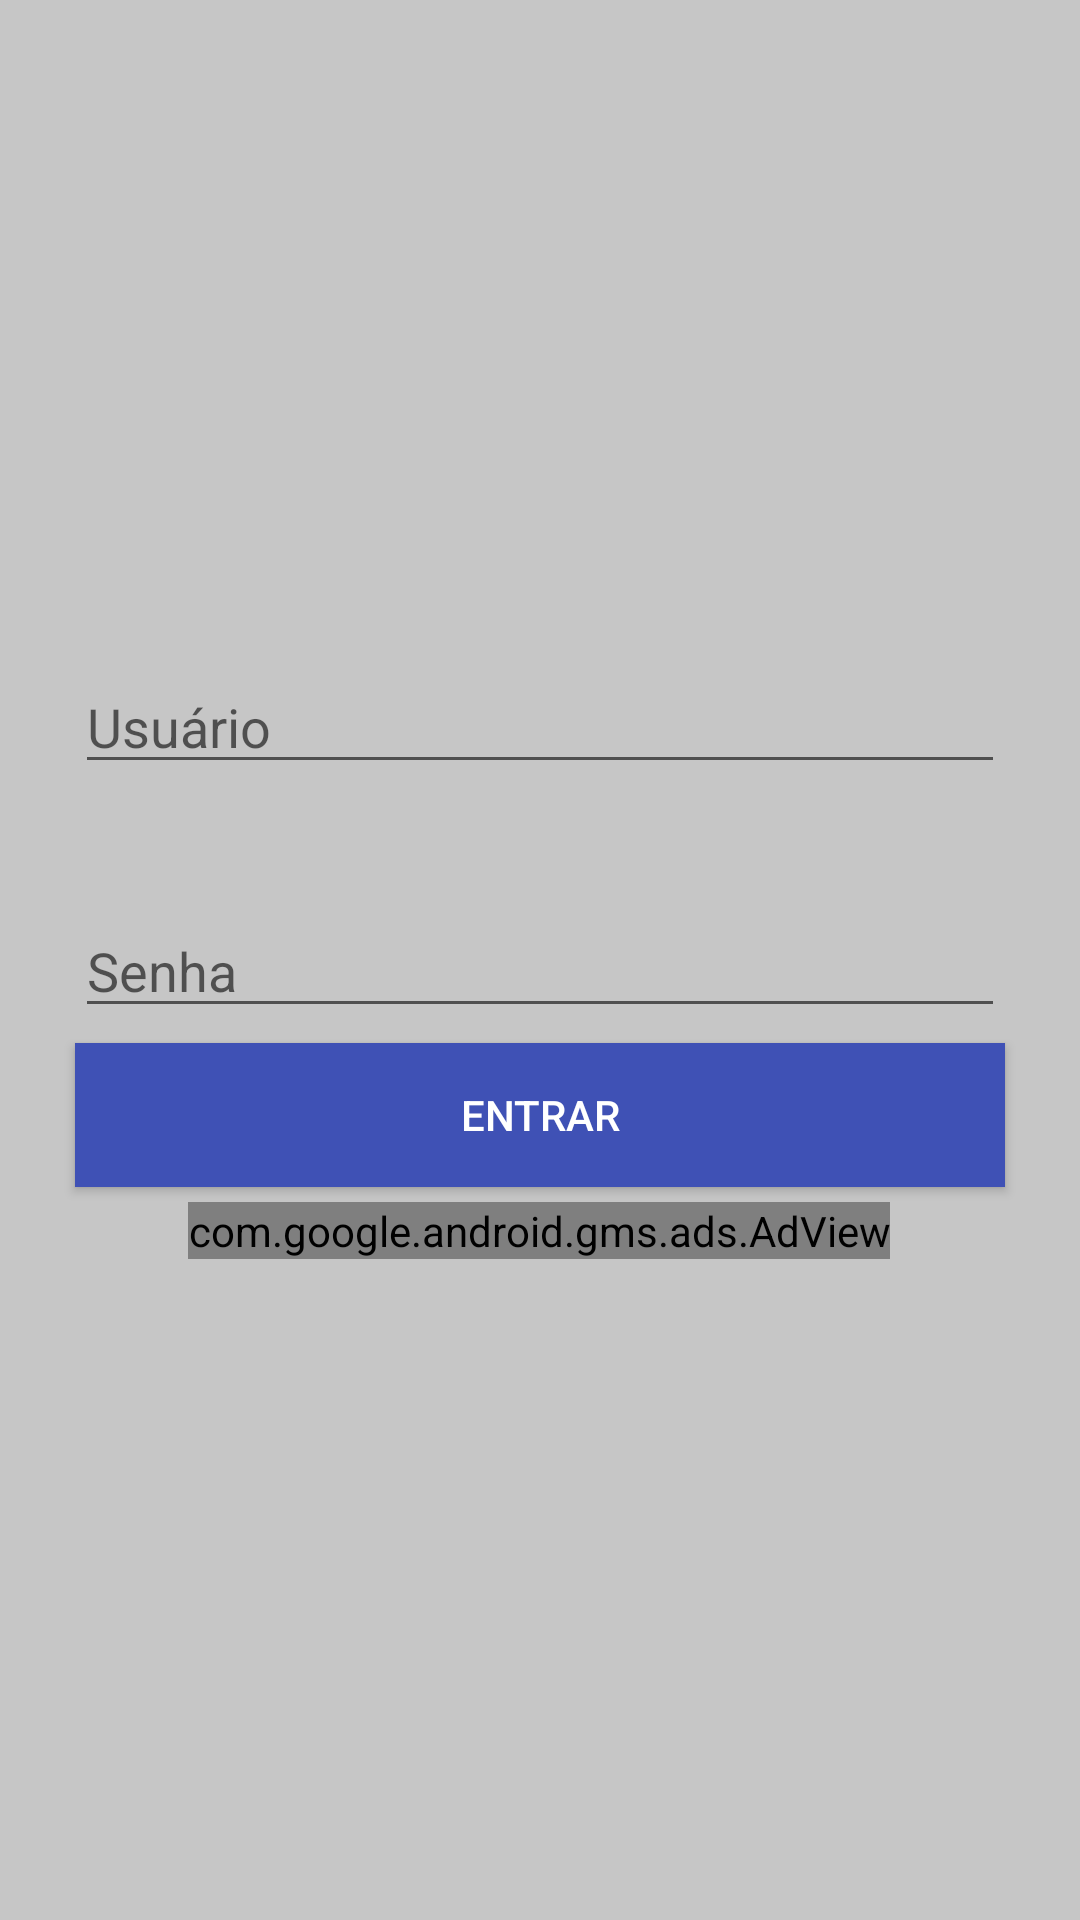

Android layout source for this screen:
<!-- AndroidManifest.xml: application theme AppTheme -->
<!-- res/layout/fragment_login.xml -->
<?xml version="1.0" encoding="utf-8"?>
<FrameLayout xmlns:android="http://schemas.android.com/apk/res/android"
    xmlns:tools="http://schemas.android.com/tools"
    xmlns:app="http://schemas.android.com/apk/res-auto"
    android:layout_width="match_parent"
    android:layout_height="match_parent"
    tools:context=".fragments.LoginFragment">

    <androidx.constraintlayout.widget.ConstraintLayout
        style="@style/AppStyle"
        android:layout_width="match_parent"
        android:layout_height="match_parent">

        <androidx.constraintlayout.widget.Guideline
            android:id="@+id/guideline"
            android:layout_width="wrap_content"
            android:layout_height="wrap_content"
            android:orientation="vertical"
            app:layout_constraintGuide_begin="25dp" />

        <androidx.constraintlayout.widget.Guideline
            android:id="@+id/guideline2"
            android:layout_width="wrap_content"
            android:layout_height="wrap_content"
            android:orientation="vertical"
            app:layout_constraintGuide_end="25dp" />

        <EditText
            android:id="@+id/edTxt_Usuario"
            android:layout_width="0dp"
            android:layout_height="wrap_content"
            android:layout_marginTop="220dp"
            android:ems="10"
            android:hint="@string/usuario"
            android:inputType="textPersonName"
            app:layout_constraintEnd_toStartOf="@+id/guideline2"
            app:layout_constraintHorizontal_bias="0.0"
            app:layout_constraintStart_toStartOf="@+id/guideline"
            app:layout_constraintTop_toTopOf="parent" />

        <EditText
            android:id="@+id/edTxt_Senha"
            android:layout_width="0dp"
            android:layout_height="wrap_content"
            android:layout_marginTop="40dp"
            android:ems="10"
            android:hint="@string/senha"
            android:inputType="numberPassword"
            app:layout_constraintEnd_toStartOf="@+id/guideline2"
            app:layout_constraintHorizontal_bias="0.496"
            app:layout_constraintStart_toStartOf="@+id/guideline"
            app:layout_constraintTop_toBottomOf="@+id/edTxt_Usuario" />

        <Button
            android:id="@+id/btn_Entrar"
            style="@style/ButtonStyle"
            android:layout_height="wrap_content"
            android:layout_marginTop="5dp"
            android:text="@string/button_entrar"
            app:layout_constraintEnd_toStartOf="@+id/guideline2"
            app:layout_constraintHorizontal_bias="0.496"
            app:layout_constraintStart_toStartOf="@+id/guideline"
            app:layout_constraintTop_toBottomOf="@+id/edTxt_Senha" />

        <com.google.android.gms.ads.AdView
            android:id="@+id/adView"
            android:layout_width="wrap_content"
            android:layout_height="wrap_content"
            android:layout_alignParentBottom="true"
            android:layout_centerHorizontal="true"
            android:layout_marginTop="5dp"
            app:adSize="BANNER"
            app:adUnitId="ca-app-pub-3940256099942544/6300978111"
            app:layout_constraintEnd_toEndOf="parent"
            app:layout_constraintHorizontal_bias="0.498"
            app:layout_constraintStart_toStartOf="parent"
            app:layout_constraintTop_toBottomOf="@+id/btn_Entrar">
        </com.google.android.gms.ads.AdView>


    </androidx.constraintlayout.widget.ConstraintLayout>

</FrameLayout>
<!-- resources referenced by this layout -->
<resources>
  <string name="button_entrar">Entrar</string>
  <string name="senha">Senha</string>
  <string name="usuario">Usuário</string>
  <style name="AppStyle">
          <item name="android:background">@color/colorGrey</item>
      </style>
  <style name="ButtonStyle">
          <item name="android:textColor">@color/colorWhite</item>
          <item name="android:layout_width">0dp</item>
          <item name="android:background">@color/colorPrimary</item>
      </style>
  <style name="AppTheme" parent="Theme.AppCompat.Light.DarkActionBar">
          
          <item name="colorPrimary">@color/colorPrimary</item>
          <item name="colorPrimaryDark">@color/colorPrimaryDark</item>
          <item name="colorAccent">@color/colorAccent</item>
      </style>
  <color name="colorGrey">#C6C6C6</color>
  <color name="colorWhite">#FFFF</color>
  <color name="colorPrimary">#3F51B5</color>
  <color name="colorPrimaryDark">#303F9F</color>
  <color name="colorAccent">#607D8B</color>
</resources>
